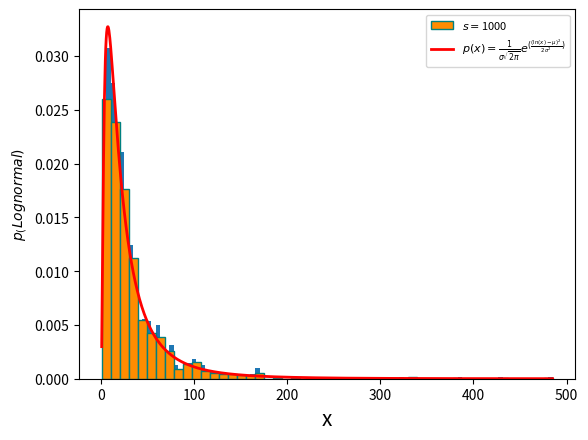

Write Python code to recreate this figure.
#========================#
# LOGNORMAL DISTRIBUTION #
#========================#

import numpy as np
import matplotlib.pyplot as plt

mu ,sigma ,s ,nbin= 3, 1,6000 ,50# Mean and Standard Deviation
s = np.random.lognormal(mu, sigma, 1000)
bins = 6000
count, bins, ignored = plt.hist(s, 100,density = True,align ='mid')

x = np.linspace(min(bins),max(bins),1000)
pdf = (np.exp(-(np.log(x)-mu)**2/(2*sigma**2))/(x * sigma * np.sqrt(2*np.pi)))
nn, bins, patches = plt.hist(s, nbin, density=True, color='darkorange', edgecolor='teal', label=r'$s=$'+str(s.size));
plt.plot(x,pdf,linewidth = 2,c = 'r',label=r'$p(x) = \frac{1}{\sigma\sqrt{2\pi}}e^{(\frac{(\ln(x)-\mu)^2}{2\sigma^2})}$')
plt.axis('tight')
plt.legend(loc='best',prop={'size':8})
plt.xlabel("x",size = 15)
plt.ylabel("$p_(Lognormal)$")

plt.show()
